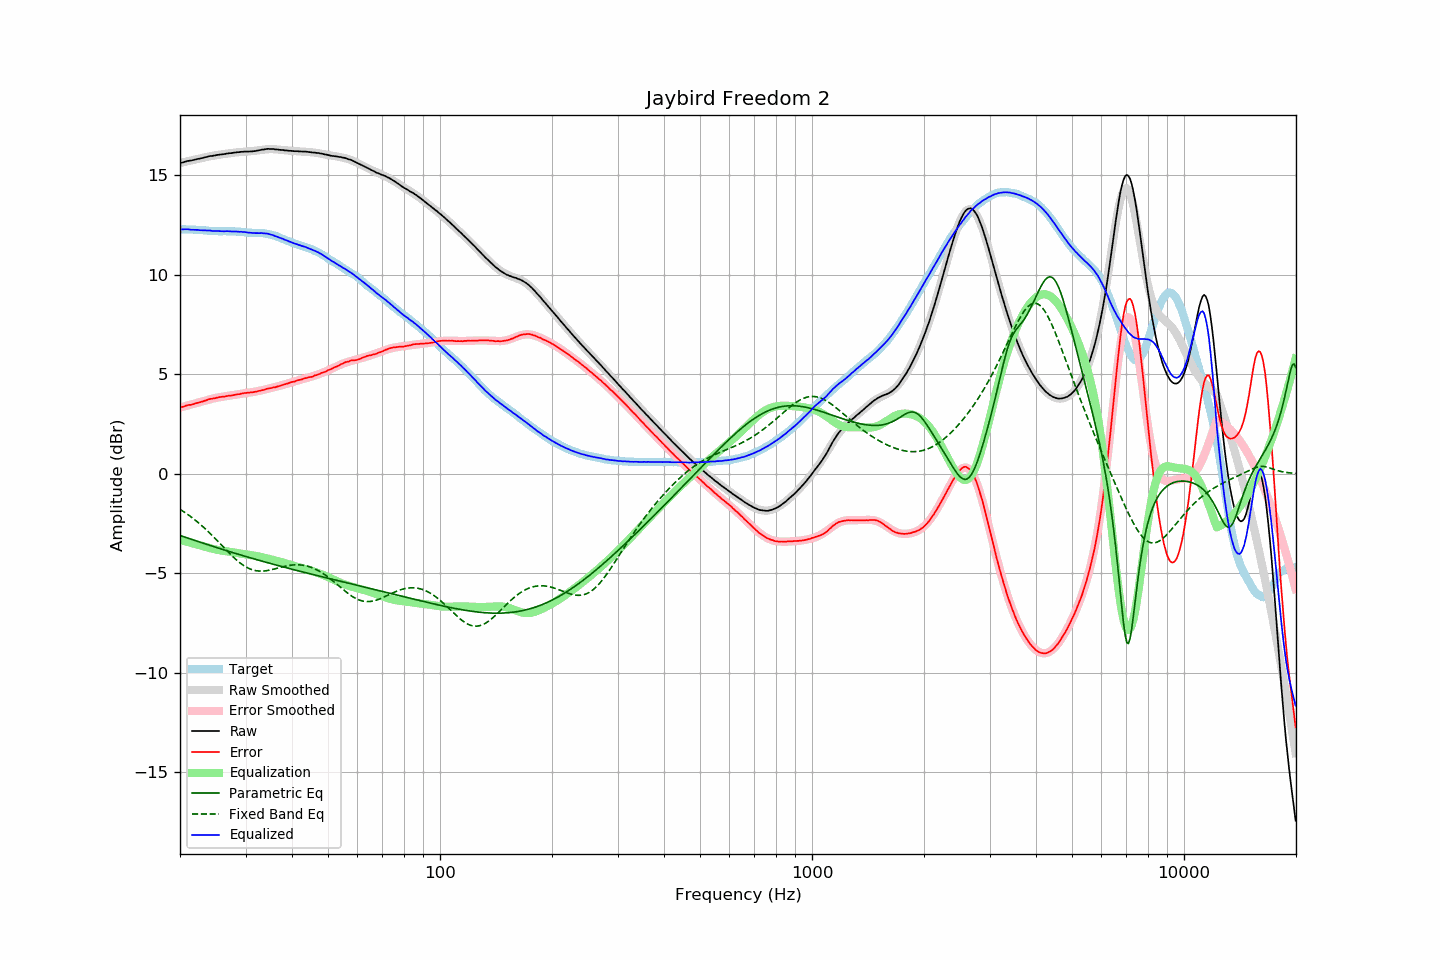

Values plotted in this chart, from the file beside it:
frequency, raw, error, smoothed, error_smoothed, equalization, parametric_eq, fixed_band_eq, equalized_raw, equalized_smoothed, target
20.00, 15.61, 3.33, 15.62, 3.33, -3.33, -3.11, -1.79, 12.29, 12.29, 12.29
20.20, 15.63, 3.35, 15.64, 3.35, -3.35, -3.13, -1.84, 12.28, 12.29, 12.29
20.40, 15.65, 3.37, 15.66, 3.37, -3.37, -3.16, -1.89, 12.28, 12.29, 12.29
20.61, 15.68, 3.40, 15.67, 3.39, -3.39, -3.19, -1.95, 12.29, 12.28, 12.29
20.81, 15.70, 3.43, 15.69, 3.41, -3.41, -3.21, -2.00, 12.29, 12.28, 12.27
21.02, 15.72, 3.45, 15.71, 3.44, -3.44, -3.24, -2.06, 12.29, 12.28, 12.27
21.23, 15.73, 3.46, 15.73, 3.46, -3.46, -3.27, -2.12, 12.28, 12.27, 12.27
21.44, 15.74, 3.46, 15.75, 3.48, -3.48, -3.29, -2.18, 12.26, 12.27, 12.28
21.66, 15.76, 3.49, 15.77, 3.50, -3.50, -3.32, -2.24, 12.26, 12.27, 12.27
21.87, 15.78, 3.51, 15.79, 3.52, -3.52, -3.35, -2.30, 12.26, 12.26, 12.27
22.09, 15.80, 3.54, 15.80, 3.54, -3.54, -3.38, -2.37, 12.26, 12.26, 12.26
22.31, 15.82, 3.57, 15.82, 3.57, -3.57, -3.40, -2.43, 12.26, 12.26, 12.26
22.54, 15.83, 3.59, 15.84, 3.59, -3.59, -3.43, -2.50, 12.24, 12.25, 12.25
22.76, 15.85, 3.61, 15.86, 3.61, -3.61, -3.46, -2.57, 12.24, 12.25, 12.25
22.99, 15.87, 3.63, 15.88, 3.64, -3.64, -3.48, -2.64, 12.24, 12.24, 12.24
23.22, 15.89, 3.66, 15.89, 3.66, -3.66, -3.51, -2.71, 12.23, 12.23, 12.23
23.45, 15.91, 3.68, 15.91, 3.68, -3.68, -3.53, -2.79, 12.23, 12.23, 12.23
23.69, 15.93, 3.71, 15.93, 3.71, -3.71, -3.56, -2.87, 12.23, 12.22, 12.22
23.92, 15.95, 3.74, 15.95, 3.73, -3.73, -3.59, -2.94, 12.22, 12.22, 12.21
24.16, 15.97, 3.77, 15.96, 3.75, -3.75, -3.61, -3.02, 12.22, 12.21, 12.21
24.40, 15.97, 3.77, 15.98, 3.77, -3.77, -3.64, -3.10, 12.20, 12.21, 12.21
24.65, 15.99, 3.79, 15.99, 3.79, -3.79, -3.66, -3.18, 12.20, 12.20, 12.20
24.89, 16.00, 3.80, 16.01, 3.81, -3.81, -3.69, -3.27, 12.20, 12.20, 12.20
25.14, 16.02, 3.82, 16.02, 3.82, -3.82, -3.72, -3.35, 12.20, 12.20, 12.20
25.39, 16.03, 3.84, 16.03, 3.84, -3.84, -3.74, -3.43, 12.20, 12.20, 12.19
25.65, 16.04, 3.86, 16.04, 3.85, -3.85, -3.77, -3.52, 12.19, 12.19, 12.19
25.91, 16.05, 3.87, 16.06, 3.86, -3.86, -3.79, -3.60, 12.19, 12.19, 12.19
26.16, 16.06, 3.87, 16.07, 3.88, -3.88, -3.82, -3.69, 12.19, 12.19, 12.19
26.43, 16.07, 3.88, 16.08, 3.89, -3.89, -3.84, -3.77, 12.19, 12.19, 12.19
26.69, 16.09, 3.90, 16.09, 3.90, -3.90, -3.87, -3.86, 12.19, 12.19, 12.19
26.96, 16.10, 3.92, 16.10, 3.91, -3.91, -3.89, -3.94, 12.19, 12.19, 12.19
27.23, 16.11, 3.93, 16.11, 3.93, -3.93, -3.92, -4.02, 12.19, 12.18, 12.18
27.50, 16.11, 3.93, 16.12, 3.94, -3.94, -3.94, -4.10, 12.17, 12.18, 12.18
27.77, 16.13, 3.94, 16.13, 3.95, -3.95, -3.97, -4.18, 12.18, 12.18, 12.19
28.05, 16.14, 3.97, 16.14, 3.97, -3.97, -3.99, -4.25, 12.18, 12.18, 12.18
28.33, 16.15, 3.98, 16.15, 3.98, -3.98, -4.02, -4.33, 12.17, 12.17, 12.17
28.62, 16.16, 4.00, 16.16, 3.99, -3.99, -4.04, -4.40, 12.17, 12.17, 12.16
28.90, 16.16, 3.99, 16.17, 4.01, -4.01, -4.07, -4.46, 12.16, 12.16, 12.17
29.19, 16.18, 4.03, 16.17, 4.02, -4.02, -4.09, -4.52, 12.16, 12.15, 12.16
29.48, 16.18, 4.04, 16.18, 4.03, -4.03, -4.11, -4.58, 12.15, 12.15, 12.14
29.78, 16.19, 4.05, 16.18, 4.04, -4.04, -4.14, -4.64, 12.15, 12.14, 12.14
30.08, 16.19, 4.06, 16.19, 4.05, -4.05, -4.16, -4.68, 12.14, 12.13, 12.14
30.38, 16.19, 4.07, 16.19, 4.07, -4.07, -4.19, -4.73, 12.13, 12.13, 12.12
30.68, 16.19, 4.07, 16.20, 4.08, -4.08, -4.21, -4.77, 12.12, 12.12, 12.12
30.99, 16.20, 4.09, 16.21, 4.09, -4.09, -4.23, -4.80, 12.11, 12.12, 12.11
31.30, 16.20, 4.09, 16.22, 4.10, -4.10, -4.26, -4.83, 12.10, 12.12, 12.11
31.61, 16.21, 4.11, 16.23, 4.12, -4.12, -4.28, -4.85, 12.10, 12.11, 12.11
31.93, 16.22, 4.12, 16.24, 4.13, -4.13, -4.30, -4.87, 12.09, 12.11, 12.10
32.24, 16.24, 4.14, 16.25, 4.15, -4.15, -4.33, -4.88, 12.10, 12.10, 12.11
32.57, 16.25, 4.16, 16.26, 4.16, -4.16, -4.35, -4.89, 12.09, 12.10, 12.09
32.89, 16.27, 4.18, 16.27, 4.18, -4.18, -4.37, -4.90, 12.10, 12.09, 12.10
33.22, 16.29, 4.20, 16.28, 4.20, -4.20, -4.40, -4.90, 12.10, 12.09, 12.09
33.55, 16.29, 4.21, 16.29, 4.21, -4.21, -4.42, -4.89, 12.08, 12.08, 12.09
33.89, 16.31, 4.24, 16.30, 4.23, -4.23, -4.44, -4.88, 12.08, 12.07, 12.07
34.23, 16.32, 4.27, 16.31, 4.25, -4.25, -4.46, -4.87, 12.07, 12.06, 12.06
34.57, 16.33, 4.28, 16.31, 4.27, -4.27, -4.49, -4.86, 12.06, 12.04, 12.05
34.92, 16.32, 4.30, 16.32, 4.29, -4.29, -4.51, -4.84, 12.03, 12.02, 12.02
35.27, 16.32, 4.31, 16.32, 4.31, -4.31, -4.53, -4.82, 12.01, 12.00, 12.02
35.62, 16.32, 4.34, 16.31, 4.33, -4.33, -4.55, -4.80, 11.99, 11.98, 11.98
35.97, 16.30, 4.34, 16.31, 4.35, -4.35, -4.57, -4.78, 11.95, 11.96, 11.96
... 635 more rows
